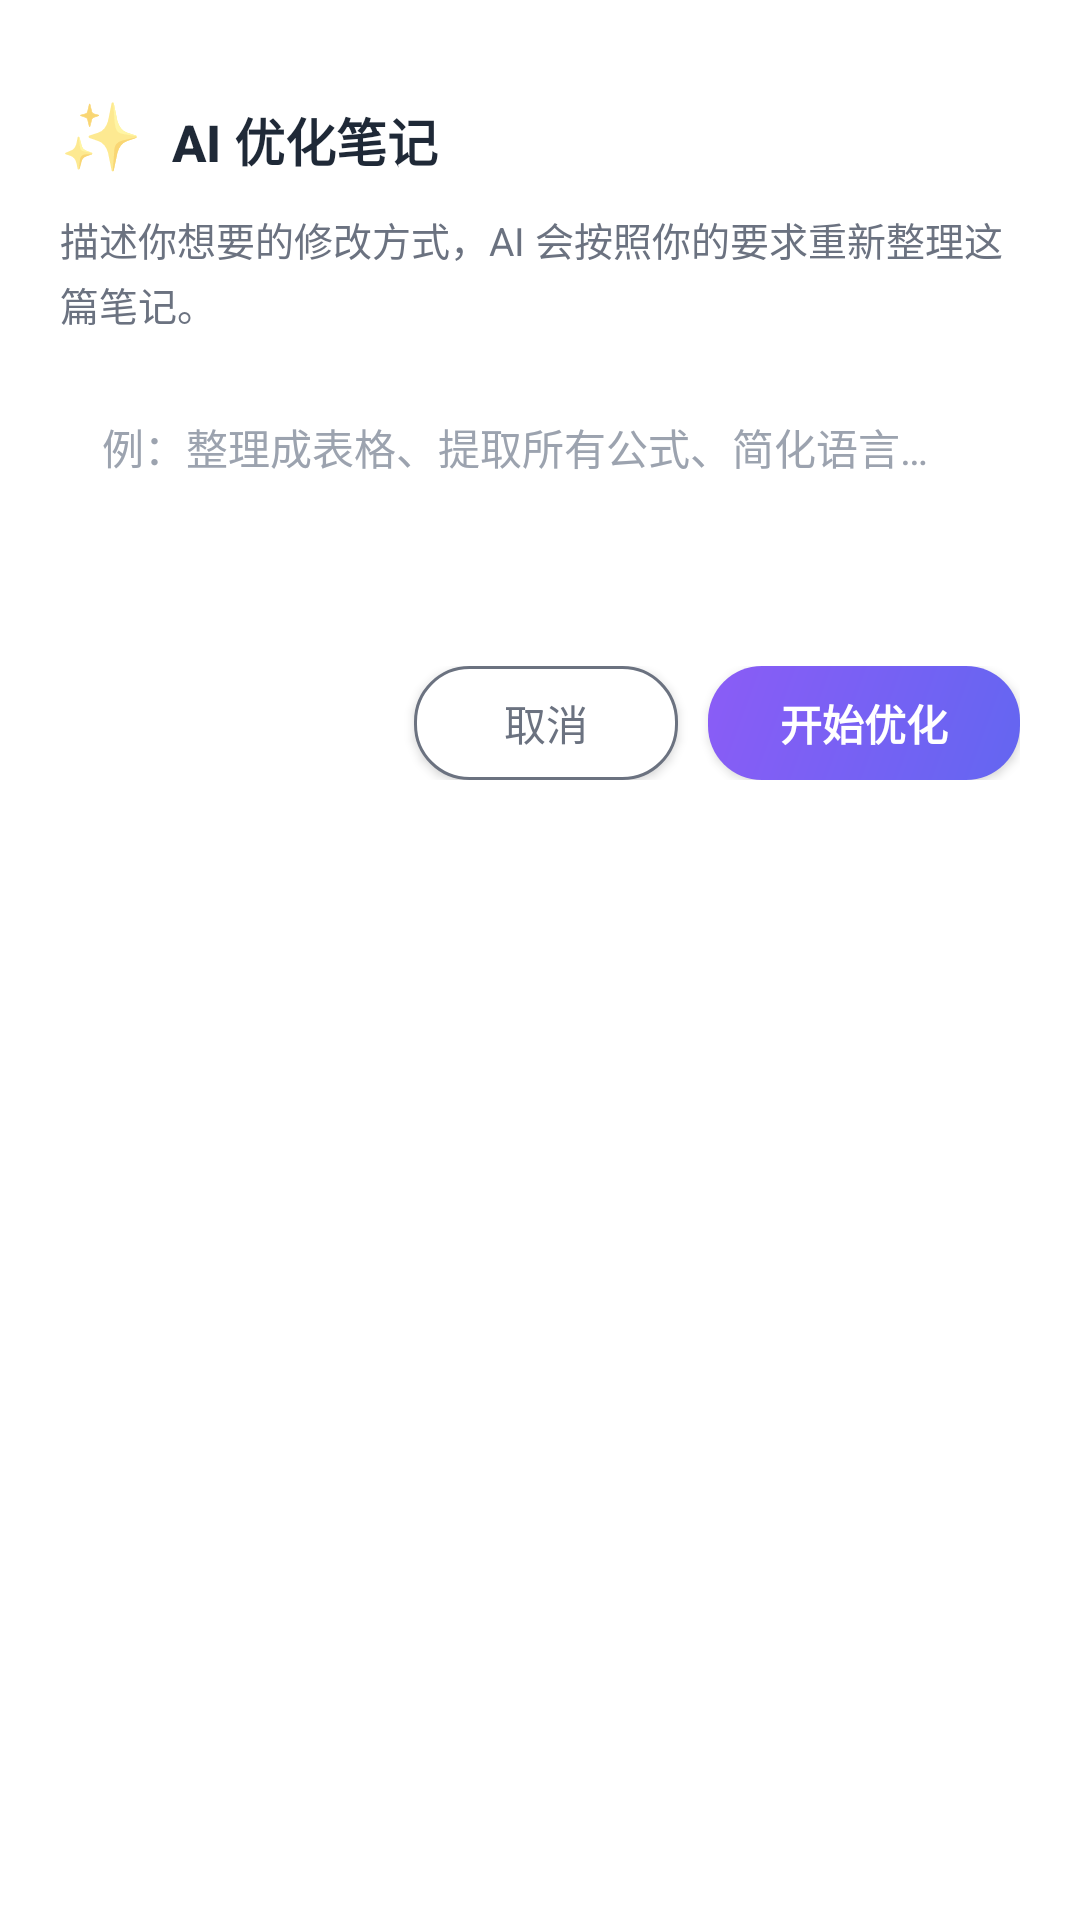

Android layout source for this screen:
<!-- AndroidManifest.xml: application theme AppTheme -->
<!-- res/layout/dialog_ai_optimize.xml -->
<?xml version="1.0" encoding="utf-8"?>
<LinearLayout xmlns:android="http://schemas.android.com/apk/res/android"
    android:layout_width="match_parent"
    android:layout_height="wrap_content"
    android:orientation="vertical"
    android:background="@color/surface"
    android:paddingTop="12dp"
    android:paddingBottom="24dp">

    
    <View
        android:layout_width="32dp"
        android:layout_height="3dp"
        android:layout_gravity="center_horizontal"
        android:background="@drawable/round_bg_white"
        android:backgroundTint="#D1D5DB"
        android:layout_marginBottom="16dp" />

    
    <LinearLayout
        android:layout_width="match_parent"
        android:layout_height="wrap_content"
        android:orientation="horizontal"
        android:gravity="center_vertical"
        android:paddingHorizontal="20dp">

        <TextView
            android:layout_width="wrap_content"
            android:layout_height="wrap_content"
            android:text="✨"
            android:textSize="22sp"
            android:layout_marginEnd="10dp"
            android:layout_marginBottom="2dp" />

        <TextView
            android:layout_width="0dp"
            android:layout_height="wrap_content"
            android:layout_weight="1"
            android:text="AI 优化笔记"
            android:textSize="17sp"
            android:textColor="@color/on_surface"
            android:textStyle="bold"
            android:fontFamily="sans-serif-medium" />
    </LinearLayout>

    
    <TextView
        android:layout_width="match_parent"
        android:layout_height="wrap_content"
        android:layout_marginHorizontal="20dp"
        android:layout_marginTop="8dp"
        android:text="描述你想要的修改方式，AI 会按照你的要求重新整理这篇笔记。"
        android:textSize="13sp"
        android:textColor="@color/gray_text"
        android:lineSpacingExtra="3dp" />

    
    <android.widget.EditText
        android:id="@+id/et_ai_instruction"
        android:layout_width="match_parent"
        android:layout_height="wrap_content"
        android:layout_marginHorizontal="20dp"
        android:layout_marginTop="14dp"
        android:background="@drawable/bg_input_rounded"
        android:padding="14dp"
        android:textSize="14sp"
        android:textColor="@color/on_surface"
        android:textColorHint="@color/text_tertiary"
        android:hint="例：整理成表格、提取所有公式、简化语言…"
        android:gravity="start|top"
        android:inputType="textMultiLine"
        android:minLines="3"
        android:maxLines="6"
        android:scrollbars="vertical" />

    
    <LinearLayout
        android:layout_width="match_parent"
        android:layout_height="wrap_content"
        android:orientation="horizontal"
        android:gravity="end"
        android:layout_marginTop="16dp"
        android:paddingHorizontal="20dp">

        <Button
            android:id="@+id/btn_ai_cancel"
            android:layout_width="wrap_content"
            android:layout_height="38dp"
            android:text="取消"
            android:textSize="14sp"
            android:textColor="@color/gray_text"
            android:background="@drawable/bg_btn_outline_gray"
            android:paddingHorizontal="20dp" />

        <Button
            android:id="@+id/btn_ai_start"
            android:layout_width="wrap_content"
            android:layout_height="38dp"
            android:text="开始优化"
            android:textSize="14sp"
            android:textColor="@color/white"
            android:background="@drawable/bg_btn_ai_gradient"
            android:paddingHorizontal="24dp"
            android:layout_marginStart="10dp"
            android:textStyle="bold" />
    </LinearLayout>

</LinearLayout>
<!-- resources referenced by this layout -->
<resources>
  <color name="gray_text">#6B7280</color>
  <color name="on_surface">#1F2937</color>
  <color name="surface">#FFFFFF</color>
  <color name="text_tertiary">#9CA3AF</color>
  <color name="white">#FFFFFF</color>
  <!-- drawable bg_btn_ai_gradient (drawable) -->
  <?xml version="1.0" encoding="utf-8"?>
  <shape xmlns:android="http://schemas.android.com/apk/res/android"
      android:shape="rectangle">
      <gradient
          android:angle="135"
          android:startColor="#6366F1"
          android:endColor="#8B5CF6" />
      <corners android:radius="18dp" />
  </shape>
  <!-- drawable bg_btn_outline_gray (drawable) -->
  <?xml version="1.0" encoding="utf-8"?>
  <shape xmlns:android="http://schemas.android.com/apk/res/android"
      android:shape="rectangle">
      <solid android:color="#FFFFFF" />
      <stroke android:width="1dp" android:color="@color/gray_text" />
      <corners android:radius="18dp" />
  </shape>
  <style name="AppTheme" parent="Theme.MaterialComponents.Light.NoActionBar">
          <item name="colorPrimary">@color/primary_color</item>
          <item name="colorPrimaryDark">@color/primary_dark</item>
          <item name="colorAccent">@color/accent_color</item>
          <item name="android:statusBarColor">@color/primary_color</item>
      </style>
  <color name="primary_color">#6366F1</color>
  <color name="primary_dark">#4F46E5</color>
  <color name="accent_color">#818CF8</color>
</resources>
